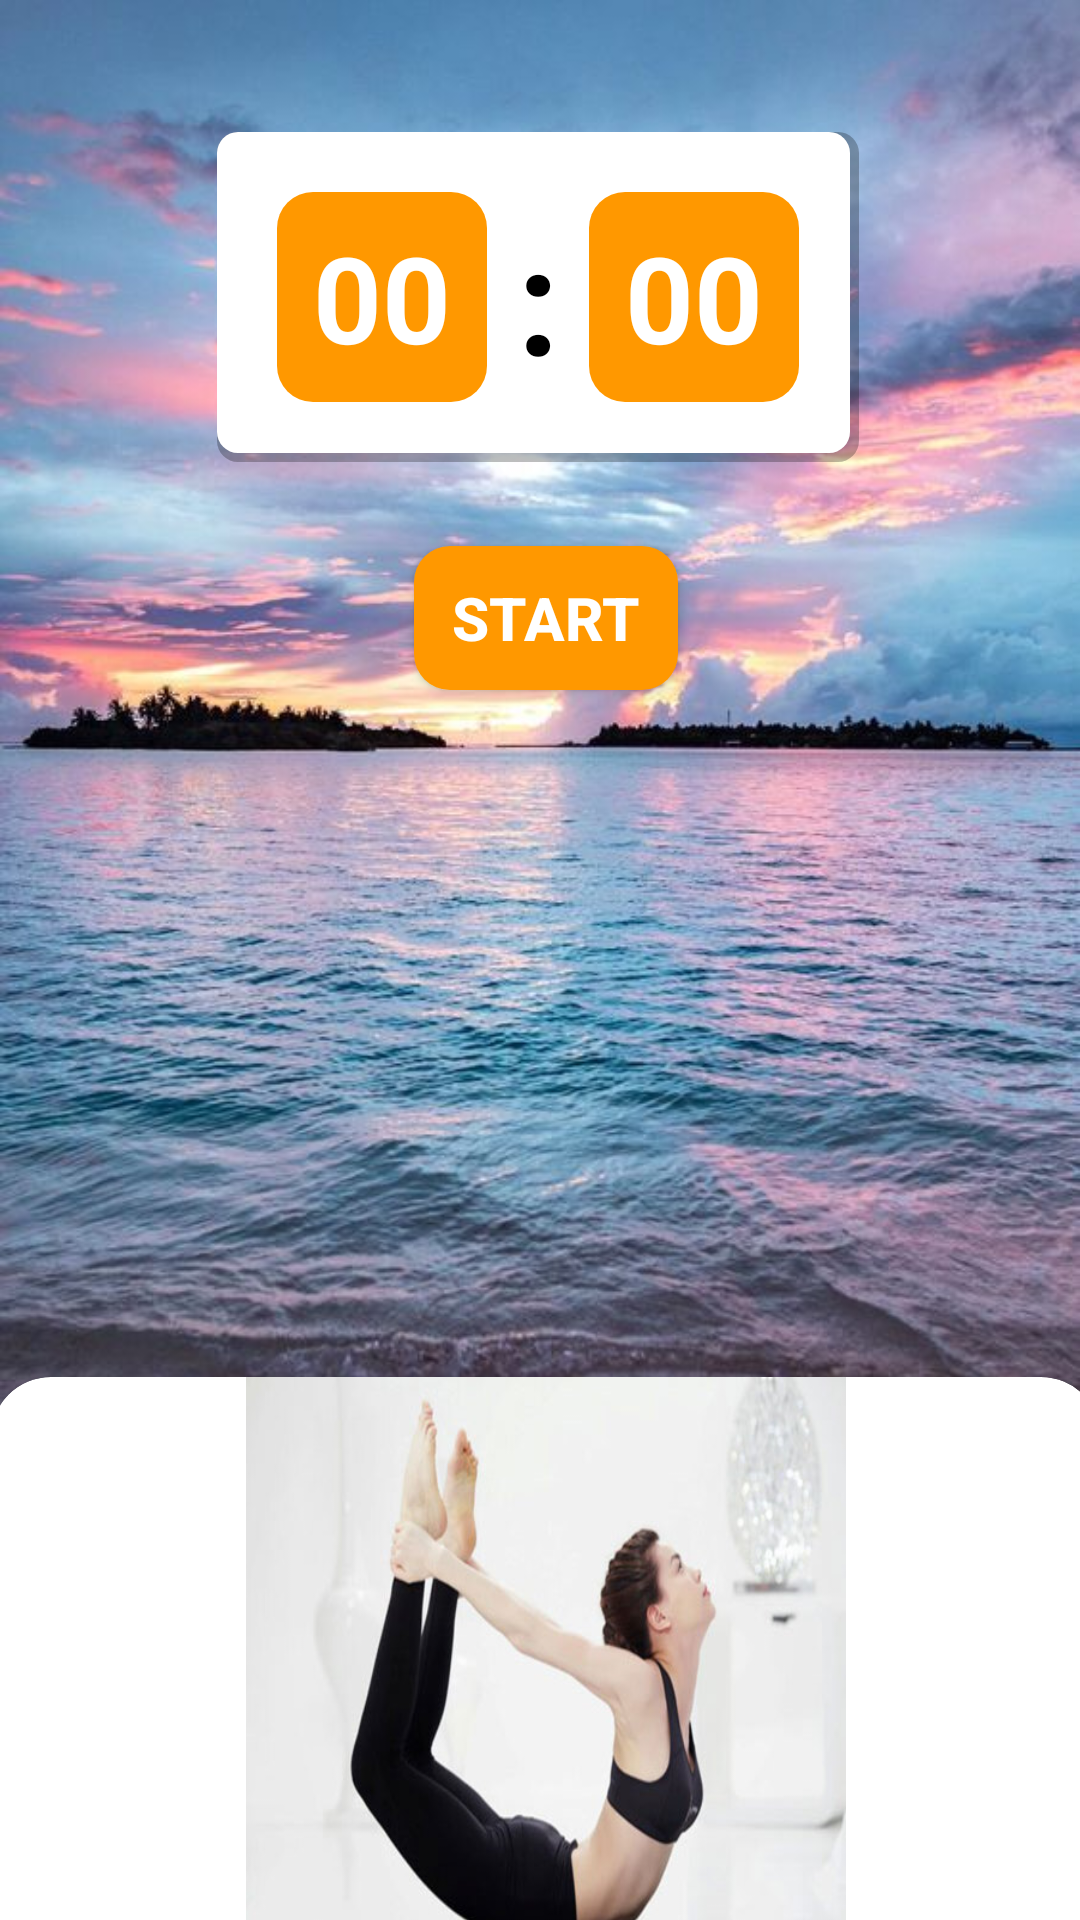

Layout XML and referenced resources for this Android screen:
<!-- AndroidManifest.xml: application theme Theme.YogaDailyNoActionbar -->
<!-- res/layout/activity_detailpp.xml -->
<?xml version="1.0" encoding="utf-8"?>

<androidx.constraintlayout.widget.ConstraintLayout xmlns:android="http://schemas.android.com/apk/res/android"
    xmlns:app="http://schemas.android.com/apk/res-auto"
    xmlns:tools="http://schemas.android.com/tools"
    android:layout_width="match_parent"
    android:layout_height="match_parent"
    android:background="@drawable/detail_bg"
    tools:context=".DetailppActivity">

    <RelativeLayout
        android:id="@+id/top_banner"
        android:layout_width="390dp"
        android:layout_height="220dp"
        android:layout_margin="15dp"
        app:layout_constraintBottom_toTopOf="@+id/detailppName"
        app:layout_constraintEnd_toEndOf="parent"
        app:layout_constraintHorizontal_bias="0.476"
        app:layout_constraintStart_toStartOf="parent"
        app:layout_constraintTop_toBottomOf="@+id/button_resetpp"
        app:layout_constraintVertical_bias="1.0">

        <androidx.cardview.widget.CardView
            android:id="@+id/cardView"
            android:layout_width="match_parent"
            android:layout_height="match_parent"
            android:layout_marginLeft="10dp"
            android:layout_marginTop="10dp"
            android:layout_marginRight="10dp"
            android:layout_marginBottom="10dp"
            android:layout_weight="1"
            app:cardCornerRadius="20dp"
            app:cardMaxElevation="20dp">


            <RelativeLayout
                android:id="@+id/relativeHome"
                android:layout_width="match_parent"
                android:layout_height="match_parent">

                <androidx.constraintlayout.widget.ConstraintLayout
                    android:layout_width="match_parent"
                    android:layout_height="match_parent"
                    android:layout_centerInParent="true">

                    <ImageView
                        android:id="@+id/detailppImg"
                        android:layout_width="wrap_content"
                        android:layout_height="wrap_content"
                        android:layout_marginBottom="28dp"
                        app:layout_constraintBottom_toBottomOf="parent"
                        app:layout_constraintEnd_toEndOf="parent"
                        app:layout_constraintHorizontal_bias="1.0"
                        app:layout_constraintStart_toStartOf="parent"
                        app:layout_constraintTop_toTopOf="parent"
                        app:layout_constraintVertical_bias="0.0"
                        app:srcCompat="@drawable/tuthe_yoga_1" />


                </androidx.constraintlayout.widget.ConstraintLayout>


            </RelativeLayout>
        </androidx.cardview.widget.CardView>

    </RelativeLayout>

    <TextView
        android:id="@+id/detailppName"
        android:layout_width="wrap_content"
        android:layout_height="wrap_content"
        android:layout_marginTop="684dp"
        android:background="@drawable/rounded_squared_white"
        android:padding="5dp"
        android:paddingStart="10dp"
        android:paddingEnd="10dp"
        android:text="TextView"
        android:textColor="@color/black"
        android:textSize="30dp"
        android:textStyle="bold"
        app:layout_constraintEnd_toEndOf="parent"
        app:layout_constraintStart_toStartOf="parent"
        app:layout_constraintTop_toTopOf="parent" />

    <LinearLayout
        android:id="@+id/linearDetailpp"
        android:layout_width="wrap_content"
        android:layout_height="wrap_content"
        android:layout_marginTop="44dp"
        android:background="@drawable/rounded_squared_white"
        android:gravity="center"
        android:orientation="horizontal"
        android:padding="20dp"
        android:paddingStart="50dp"
        android:paddingEnd="50dp"
        app:layout_constraintEnd_toEndOf="parent"
        app:layout_constraintHorizontal_bias="0.496"
        app:layout_constraintStart_toStartOf="parent"
        app:layout_constraintTop_toTopOf="parent">

        <TextView
            android:id="@+id/minutepp"
            android:layout_width="70dp"
            android:layout_height="70dp"
            android:background="@drawable/rounded_squared"
            android:gravity="center"
            android:text="00"
            android:textColor="@color/white"
            android:textSize="40sp"
            android:textStyle="bold" />

        <TextView
            android:layout_width="wrap_content"
            android:layout_height="wrap_content"
            android:layout_marginStart="10dp"
            android:layout_marginEnd="10dp"
            android:text=":"
            android:textColor="@color/black"
            android:textSize="50sp"
            android:textStyle="bold" />

        <TextView
            android:id="@+id/secondpp"
            android:layout_width="70dp"
            android:layout_height="70dp"
            android:background="@drawable/rounded_squared"
            android:gravity="center"
            android:text="00"
            android:textColor="@color/white"
            android:textSize="40sp"
            android:textStyle="bold" />
    </LinearLayout>

    <androidx.appcompat.widget.AppCompatButton
        android:id="@+id/button_start_pausepp"
        android:layout_width="wrap_content"
        android:layout_height="wrap_content"
        android:layout_marginTop="28dp"
        android:background="@drawable/rounded_squared"
        android:text="Start"
        android:textColor="@color/white"
        android:textStyle="bold"
        android:textSize="20dp"
        app:layout_constraintEnd_toEndOf="parent"
        app:layout_constraintHorizontal_bias="0.507"
        app:layout_constraintStart_toStartOf="parent"
        app:layout_constraintTop_toBottomOf="@+id/linearDetailpp" />

    <androidx.appcompat.widget.AppCompatButton
        android:id="@+id/button_resetpp"
        android:layout_width="wrap_content"
        android:layout_height="wrap_content"
        android:layout_marginTop="24dp"
        android:background="@drawable/rounded_squared"
        android:text="Reset"
        android:textColor="@color/white"
        android:textSize="20dp"
        android:textStyle="bold"
        android:visibility="invisible"
        tools:visibility="visible"
        app:layout_constraintEnd_toEndOf="parent"
        app:layout_constraintHorizontal_bias="0.507"
        app:layout_constraintStart_toStartOf="parent"
        app:layout_constraintTop_toBottomOf="@+id/button_start_pausepp" />



</androidx.constraintlayout.widget.ConstraintLayout>
<!-- resources referenced by this layout -->
<resources>
  <color name="black">#FF000000</color>
  <color name="white">#FFFFFFFF</color>
  <!-- drawable detail_bg: jpg bitmap (drawable, 91344 bytes) -->
  <!-- drawable rounded_squared (drawable) -->
  <?xml version="1.0" encoding="utf-8"?>
  <shape xmlns:android="http://schemas.android.com/apk/res/android"
      android:shape="rectangle" >
  
      <solid android:color="@color/orange" />
  
      <corners android:radius="12dip" />
  
  
  
  </shape>
  <!-- drawable rounded_squared_white (drawable) -->
  <?xml version="1.0" encoding="utf-8"?>
  
  <layer-list xmlns:android="http://schemas.android.com/apk/res/android">
  
      <item>
          <shape xmlns:android="http://schemas.android.com/apk/res/android"
              android:shape="rectangle">
              <solid android:color="#42000000" />
              <corners android:radius="7dp" />
          </shape>
      </item>
  
      <item
          android:left="0dp"
          android:right="3dp"
          android:top="0dp"
          android:bottom="3dp">
          <shape android:shape="rectangle">
              <solid android:color="@color/white"/>
              <corners android:radius="7dp"/>
          </shape>
      </item>
  </layer-list>
  <!-- drawable tuthe_yoga_1: jpg bitmap (drawable, 28492 bytes) -->
  <style name="Theme.YogaDailyNoActionbar" parent="Theme.MaterialComponents.DayNight.NoActionBar">
          
          <item name="colorPrimary">@color/orange</item>
          <item name="colorPrimaryVariant">@color/black</item>
          <item name="colorOnPrimary">@color/white</item>
          
          <item name="colorSecondary">@color/black</item>
          <item name="colorSecondaryVariant">@color/teal_700</item>
          <item name="colorOnSecondary">@color/black</item>
          
          <item name="android:statusBarColor" tools:targetApi="l">?attr/colorPrimaryVariant</item>
          
  
      </style>
  <color name="orange">#FF9800</color>
  <color name="teal_700">#FF018786</color>
</resources>
